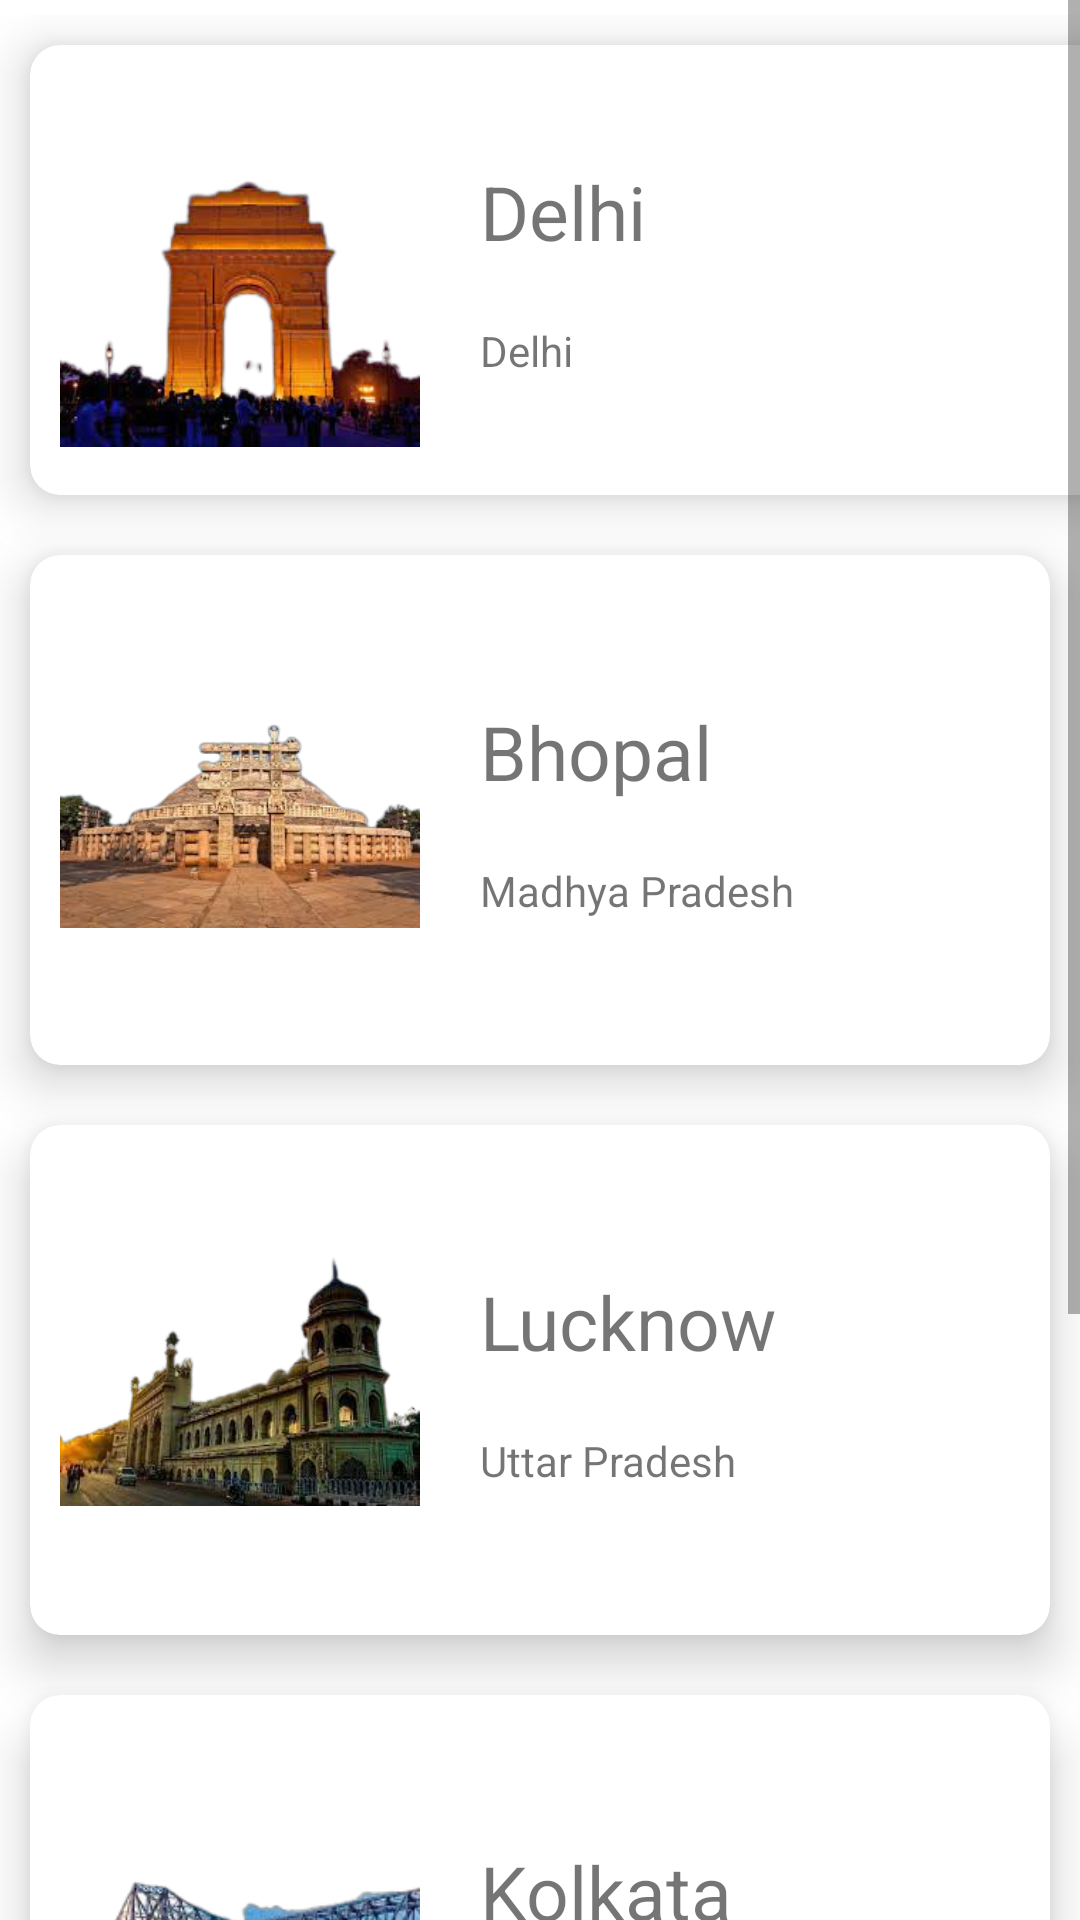

Here is an Android app screen rendered from its layout file. Give the layout XML and the strings, colors and styles it references.
<!-- AndroidManifest.xml: application theme Theme.DBMS -->
<!-- res/layout/activity_card.xml -->
<?xml version="1.0" encoding="utf-8"?>
<LinearLayout xmlns:android="http://schemas.android.com/apk/res/android"
    xmlns:app="http://schemas.android.com/apk/res-auto"
    xmlns:tools="http://schemas.android.com/tools"
    android:layout_width="match_parent"
    android:layout_height="match_parent"
    android:orientation="vertical"
    tools:context=".card">

    <ScrollView
        android:layout_width="match_parent"
        android:layout_height="wrap_content">


        <LinearLayout
        android:layout_width="match_parent"
        android:layout_height="match_parent"
        android:orientation="vertical"
        android:layout_marginTop="5dp">

    <androidx.cardview.widget.CardView
            android:id="@+id/card1"
            app:cardElevation="10dp"
            android:layout_width="380dp"
            android:layout_height="150dp"
            app:cardCornerRadius="10dp"
            app:cardBackgroundColor="#FFFFFF"
            android:layout_margin="10dp">

            <LinearLayout
                android:orientation="horizontal"
                android:layout_width="match_parent"
                android:layout_height="wrap_content">

                <ImageView
                    android:id="@+id/image1"
                    android:src="@drawable/delhi1"
                    android:layout_width="120dp"
                    android:layout_height="150dp"
                    android:layout_margin="10dp"/>


                <LinearLayout
                    android:layout_weight="1"
                    android:layout_width="300dp"
                    android:layout_height="match_parent"
                    android:orientation="vertical"
                    android:gravity="center">

                    <TextView
                        android:layout_margin="10dp"
                        android:id="@+id/place1"
                        android:layout_width="match_parent"
                        android:layout_height="wrap_content"
                        android:text="Delhi"
                        android:textSize="25sp"/>

                    <TextView
                        android:id="@+id/state1"
                        android:layout_margin="10dp"
                        android:layout_width="match_parent"
                        android:layout_height="wrap_content"
                        android:text="Delhi"/>


                </LinearLayout>

            </LinearLayout>

        </androidx.cardview.widget.CardView>

    <androidx.cardview.widget.CardView
            android:id="@+id/card2"
            app:cardElevation="10dp"
            android:layout_width="match_parent"
            android:layout_height="wrap_content"
            app:cardCornerRadius="10dp"
            app:cardBackgroundColor="#FFFFFF"
            android:layout_margin="10dp">

            <LinearLayout
                android:orientation="horizontal"
                android:layout_width="match_parent"
                android:layout_height="wrap_content">

                <ImageView
                    android:id="@+id/image2"
                    android:src="@drawable/bhopal1"
                    android:layout_width="120dp"
                    android:layout_height="150dp"
                    android:layout_margin="10dp"/>


                <LinearLayout
                    android:layout_weight="1"
                    android:layout_width="300dp"
                    android:layout_height="match_parent"
                    android:orientation="vertical"
                    android:gravity="center">

                    <TextView
                        android:layout_margin="10dp"
                        android:id="@+id/place2"
                        android:layout_width="match_parent"
                        android:layout_height="wrap_content"
                        android:text="Bhopal"
                        android:textSize="25sp"/>

                    <TextView
                        android:id="@+id/state2"
                        android:layout_margin="10dp"
                        android:layout_width="match_parent"
                        android:layout_height="wrap_content"
                        android:text="Madhya Pradesh"/>


                </LinearLayout>

            </LinearLayout>

        </androidx.cardview.widget.CardView>

    <androidx.cardview.widget.CardView
            android:id="@+id/card3"
            app:cardElevation="10dp"
            android:layout_width="match_parent"
            android:layout_height="wrap_content"
            app:cardCornerRadius="10dp"
            app:cardBackgroundColor="#FFFFFF"
            android:layout_margin="10dp"
            >

            <LinearLayout
                android:orientation="horizontal"
                android:layout_width="match_parent"
                android:layout_height="wrap_content">

                <ImageView
                    android:id="@+id/image3"
                    android:src="@drawable/lucknow1"
                    android:layout_width="120dp"
                    android:layout_height="150dp"
                    android:layout_margin="10dp"/>


                <LinearLayout
                    android:layout_weight="1"
                    android:layout_width="300dp"
                    android:layout_height="match_parent"
                    android:orientation="vertical"
                    android:gravity="center">

                    <TextView
                        android:layout_margin="10dp"
                        android:id="@+id/place3"
                        android:layout_width="match_parent"
                        android:layout_height="wrap_content"
                        android:text="Lucknow"
                        android:textSize="25sp"/>

                    <TextView
                        android:id="@+id/state3"
                        android:layout_margin="10dp"
                        android:layout_width="match_parent"
                        android:layout_height="wrap_content"
                        android:text="Uttar Pradesh"/>


                </LinearLayout>

            </LinearLayout>

        </androidx.cardview.widget.CardView>



        <androidx.cardview.widget.CardView
            android:id="@+id/card4"
            app:cardElevation="10dp"
            android:layout_width="match_parent"
            android:layout_height="wrap_content"
            app:cardCornerRadius="10dp"
            app:cardBackgroundColor="#FFFFFF"
            android:layout_margin="10dp"
            >

            <LinearLayout
                android:orientation="horizontal"
                android:layout_width="match_parent"
                android:layout_height="wrap_content">

                <ImageView
                    android:id="@+id/image4"
                    android:src="@drawable/kolkata1"
                    android:layout_width="120dp"
                    android:layout_height="150dp"
                    android:layout_margin="10dp"/>


                <LinearLayout
                    android:layout_weight="1"
                    android:layout_width="300dp"
                    android:layout_height="match_parent"
                    android:orientation="vertical"
                    android:gravity="center">

                    <TextView
                        android:layout_margin="10dp"
                        android:id="@+id/place4"
                        android:layout_width="match_parent"
                        android:layout_height="wrap_content"
                        android:text="Kolkata"
                        android:textSize="25sp"/>

                    <TextView
                        android:id="@+id/state4"
                        android:layout_margin="10dp"
                        android:layout_width="match_parent"
                        android:layout_height="wrap_content"
                        android:text="West Bengal"/>


                </LinearLayout>

            </LinearLayout>

        </androidx.cardview.widget.CardView>




        <androidx.cardview.widget.CardView
            android:id="@+id/card5"
            app:cardElevation="10dp"
            android:layout_width="match_parent"
            android:layout_height="wrap_content"
            app:cardCornerRadius="10dp"
            app:cardBackgroundColor="#FFFFFF"
            android:layout_margin="10dp"
            >

            <LinearLayout
                android:orientation="horizontal"
                android:layout_width="match_parent"
                android:layout_height="wrap_content">

                <ImageView
                    android:id="@+id/image5"
                    android:src="@drawable/jaipur1"
                    android:layout_width="120dp"
                    android:layout_height="150dp"
                    android:layout_margin="10dp"/>


                <LinearLayout
                    android:layout_weight="1"
                    android:layout_width="300dp"
                    android:layout_height="match_parent"
                    android:orientation="vertical"
                    android:gravity="center">

                    <TextView
                        android:layout_margin="10dp"
                        android:id="@+id/place5"
                        android:layout_width="match_parent"
                        android:layout_height="wrap_content"
                        android:text="Jaipur"
                        android:textSize="25sp"/>

                    <TextView
                        android:id="@+id/state5"
                        android:layout_margin="10dp"
                        android:layout_width="match_parent"
                        android:layout_height="wrap_content"
                        android:text="Rajasthan"/>


                </LinearLayout>

            </LinearLayout>

        </androidx.cardview.widget.CardView>



    </LinearLayout>

    </ScrollView>

</LinearLayout>
<!-- resources referenced by this layout -->
<resources>
  <!-- drawable bhopal1: png bitmap (drawable, 62448 bytes) -->
  <!-- drawable delhi1: png bitmap (drawable, 52656 bytes) -->
  <!-- drawable jaipur1: png bitmap (drawable, 103733 bytes) -->
  <!-- drawable kolkata1: png bitmap (drawable, 47571 bytes) -->
  <!-- drawable lucknow1: png bitmap (drawable, 65461 bytes) -->
  <style name="Theme.DBMS" parent="Theme.MaterialComponents.DayNight.DarkActionBar">
          
          <item name="colorPrimary">@color/purple_500</item>
          <item name="colorPrimaryVariant">@color/purple_700</item>
          <item name="colorOnPrimary">@color/white</item>
          
          <item name="colorSecondary">@color/teal_200</item>
          <item name="colorSecondaryVariant">@color/teal_700</item>
          <item name="colorOnSecondary">@color/black</item>
          
          <item name="android:statusBarColor" tools:targetApi="l">?attr/colorPrimaryVariant</item>
          
      </style>
  <!-- not gathered from this repository: default colours our renderer supplied (Android Studio template values) -->
  <color name="purple_500">#FF6200EE</color>
  <color name="purple_700">#FF3700B3</color>
  <color name="teal_200">#FF03DAC5</color>
  <color name="teal_700">#FF018786</color>
  <color name="black">#FF000000</color>
  <color name="white">#FFFFFFFF</color>
</resources>
